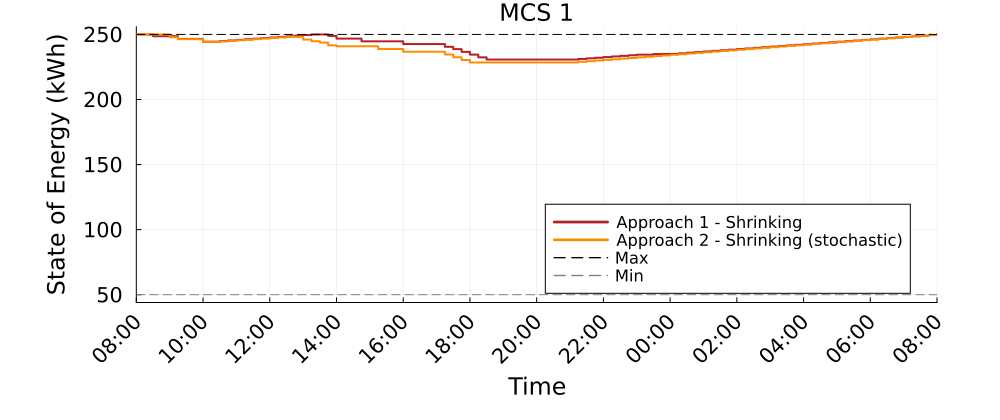

The file beside this chart, header and first rows:
Time_Period, MCS_1_A1S_kWh, MCS_1_A2S_kWh
1, 250.0, 250.0
2, 250.0, 250.0
3, 248.7, 250.0
4, 248.7, 250.0
5, 248.7, 247.9
6, 246.6, 246.3
7, 246.6, 246.3
8, 246.6, 246.3
9, 244.4, 244.2
10, 244.4, 244.2
11, 244.9, 244.6
12, 245.4, 245.1
13, 245.8, 245.5
14, 246.3, 246
15, 246.7, 246.4
16, 247.2, 246.8
17, 247.7, 247.3
18, 248.1, 247.7
19, 248.6, 248.2
20, 249.1, 248.2
21, 249.5, 246.1
22, 250.0, 244.8
23, 250.0, 243.7
24, 248.8, 241.6
25, 246.8, 240.9
26, 246.8, 240.9
27, 246.8, 240.9
28, 244.7, 240.9
29, 244.7, 240.9
30, 244.7, 238.8
31, 244.7, 238.8
32, 244.7, 238.8
33, 242.6, 236.7
34, 242.6, 236.7
35, 242.6, 236.7
36, 242.6, 236.7
37, 242.6, 236.7
38, 240.5, 234.6
39, 238.7, 232.5
40, 236.6, 230.4
41, 234.5, 228.5
42, 232.4, 228.5
43, 230.7, 228.5
44, 230.7, 228.5
45, 230.7, 228.5
46, 230.7, 228.5
47, 230.7, 228.5
48, 230.7, 228.5
49, 230.7, 228.5
50, 230.7, 228.5
51, 230.7, 228.5
52, 230.7, 228.5
53, 230.7, 228.5
54, 231.2, 229
55, 231.7, 229.5
56, 232.1, 229.9
57, 232.6, 230.4
58, 233.1, 230.9
59, 233.5, 231.4
60, 234, 231.9
... 37 more rows
